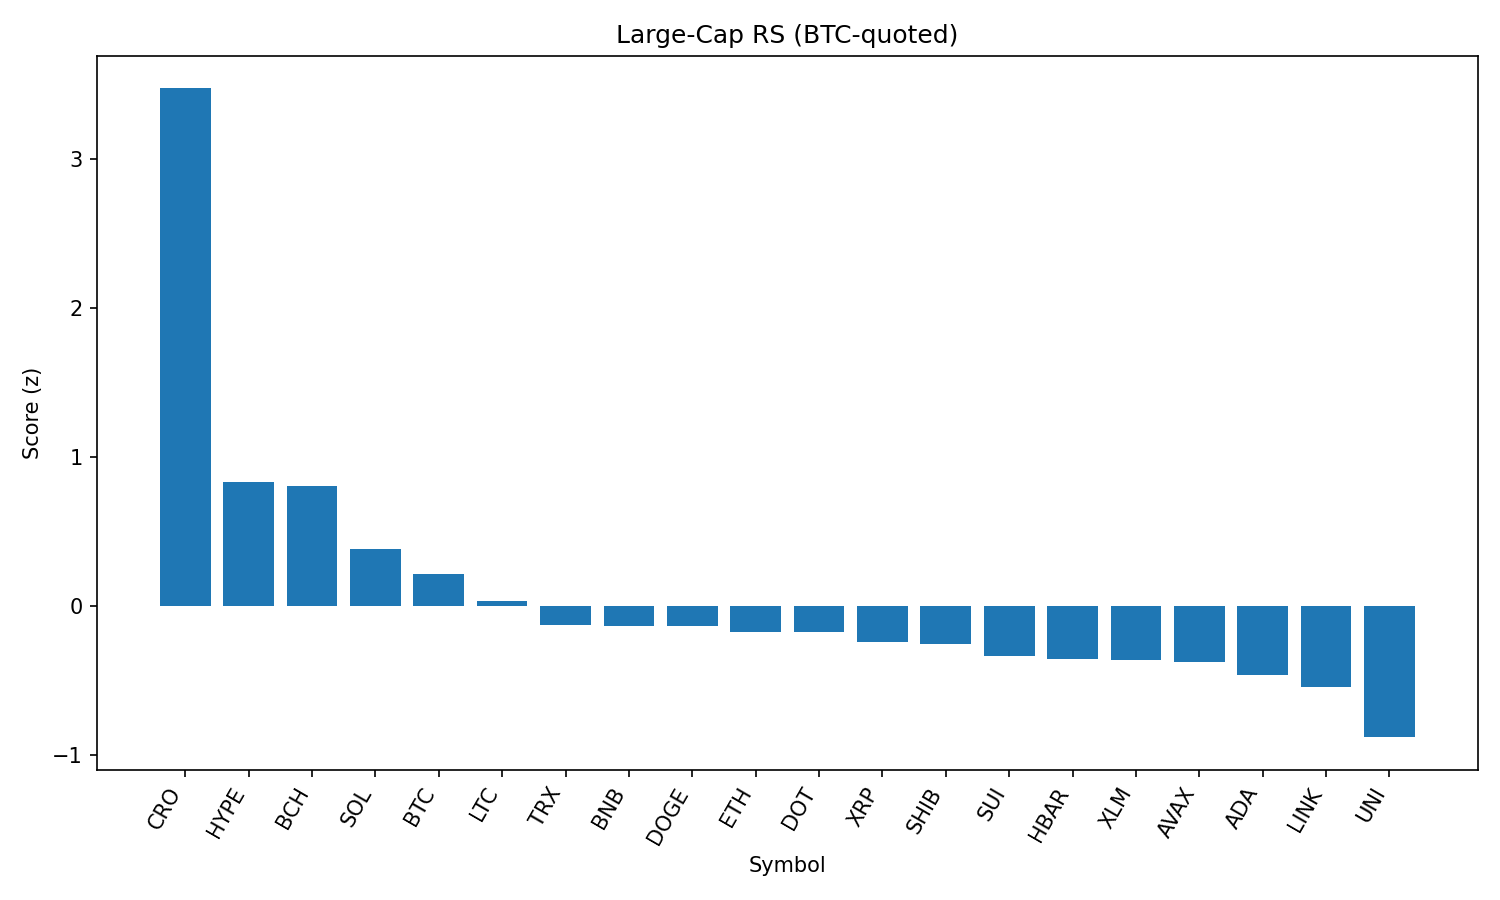

Values plotted in this chart, from the file beside it:
rank, name, symbol, price_btc, price_usd, pct_1h_btc, pct_24h_btc, pct_7d_btc, market_cap_rank, market_cap_usd, volume_usd, score
1, Cronos, CRO, 2.03e-06, 0.2249, 0.7022, 39.53, 60.93, 29, 7556752305, 1053936682, 3.477
2, Hyperliquid, HYPE, 0.0004403, 48.88, 0.1195, 6.911, 19.06, 14, 16325391280, 575902914, 0.8325
3, Bitcoin Cash, BCH, 0.005001, 555.2, 0.3764, 2.368, 3.129, 21, 11054278370, 319962706, 0.8072
4, Solana, SOL, 0.001836, 203.8, -0.2057, 7.423, 15.25, 6, 110201724503, 9451274862, 0.3878
5, Bitcoin, BTC, 1.0, 111040, 0.0, 0.0, 0.0, 1, 2211170479558, 39783449168, 0.2162
6, Litecoin, LTC, 0.001017, 112.8, -0.1396, 1.257, 0.8469, 26, 8599333673, 627184390, 0.03442
7, TRON, TRX, 3.14e-06, 0.3488, -0.2299, -0.01898, 1.992, 10, 33015952356, 1036084968, -0.1279
8, BNB, BNB, 0.007721, 857.3, -0.2942, 1, 5.758, 5, 119472089945, 937878011, -0.1294
9, Dogecoin, DOGE, 1.98e-06, 0.2199, -0.3625, 3.318, 5.088, 9, 33132263198, 2044392169, -0.1298
10, Ethereum, ETH, 0.04126, 4582, -0.458, 2.541, 11.14, 2, 552962007743, 41274937355, -0.1709
11, Polkadot, DOT, 3.481e-05, 3.86, -0.307, 0.8894, 3.932, 35, 5880745903, 240371923, -0.1737
12, XRP, XRP, 2.704e-05, 3.0, -0.4343, 2.488, 6.446, 3, 178579067818, 6397368291, -0.2375
13, Shiba Inu, SHIB, 1.12279e-10, 1.247e-05, -0.3758, 1.201, 3.907, 30, 7343701222, 196625074, -0.2544
14, Sui, SUI, 3.088e-05, 3.43, -0.361, -0.1555, 0.2375, 20, 12039226861, 1260808829, -0.3312
15, Hedera, HBAR, 2.16e-06, 0.2399, -0.4432, 0.7124, 5.148, 23, 10174104538, 237000566, -0.3522
16, Stellar, XLM, 3.47e-06, 0.3854, -0.3309, -1.463, -0.8019, 19, 12084272039, 432503589, -0.3591
17, Avalanche, AVAX, 0.0002198, 24.39, -0.5636, 3.044, 9.001, 22, 10301844642, 584162242, -0.3726
18, Cardano, ADA, 7.74e-06, 0.8593, -0.522, 1.158, 3.389, 11, 31346032969, 1560621139, -0.4578
19, Chainlink, LINK, 0.0002191, 24.33, -0.6029, 2.746, -0.1069, 13, 16501550343, 1603595737, -0.5406
20, Uniswap, UNI, 8.895e-05, 9.88, -0.7684, 0.5037, -1.528, 34, 5929333073, 437467320, -0.8783
21, Toncoin, TON, 2.841e-05, 3.15, -1.058, -0.1868, -1.363, 27, 8105433529, 167651652, -1.299
